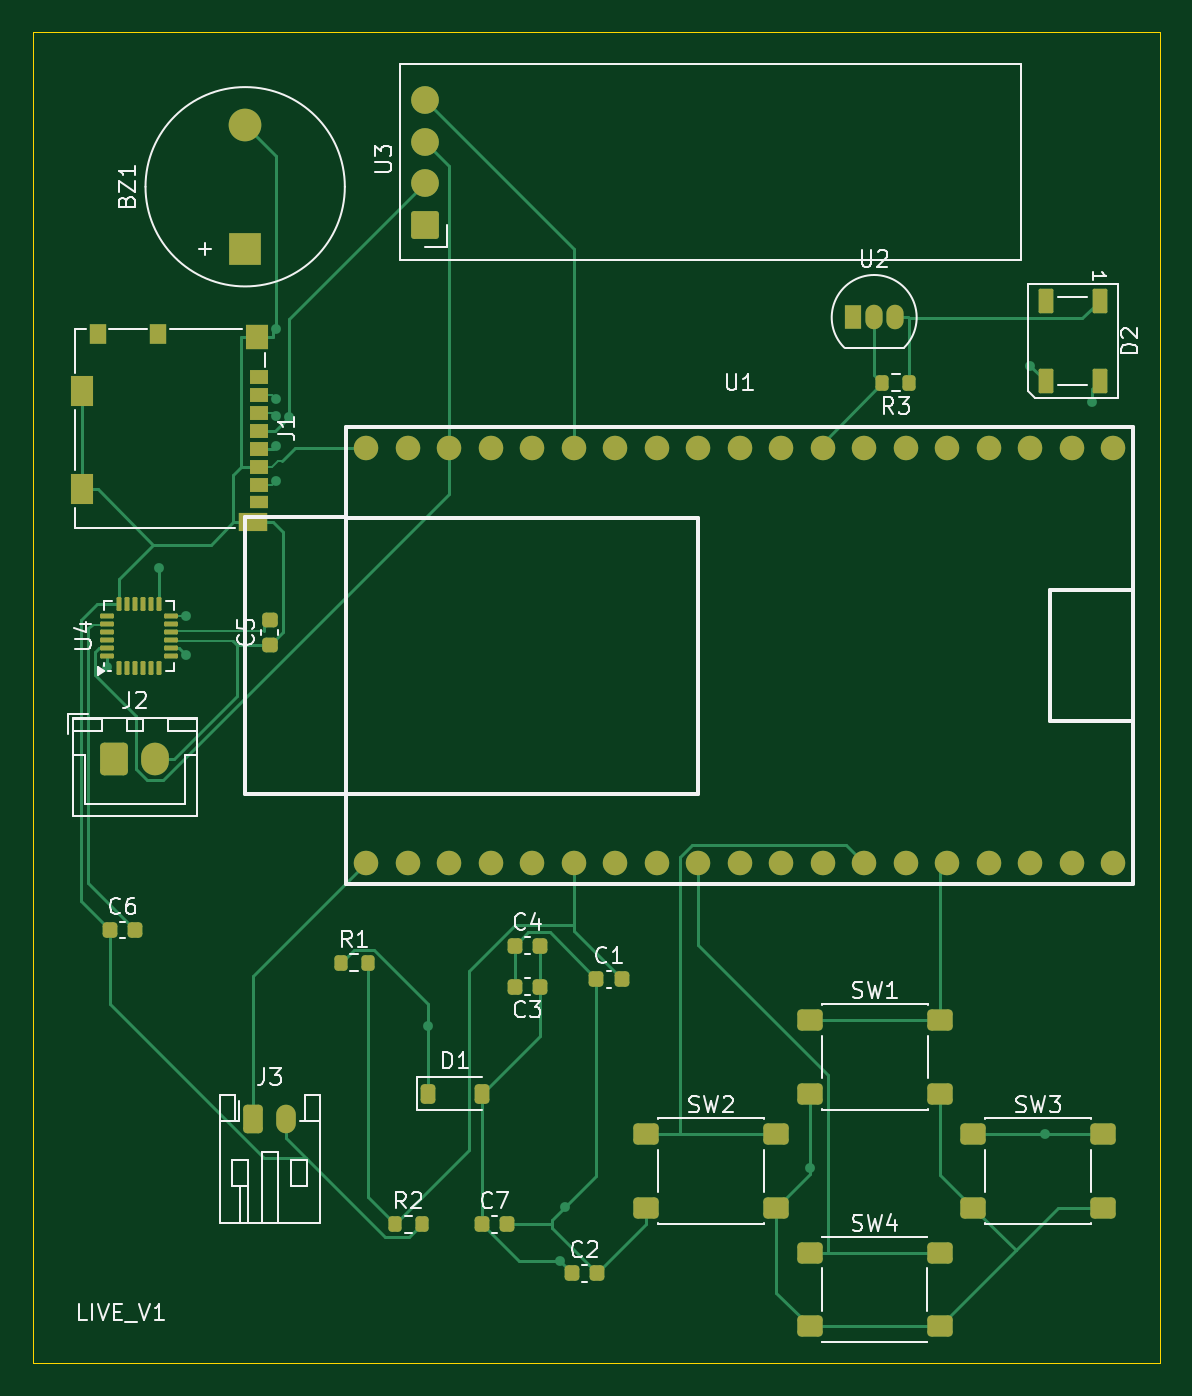
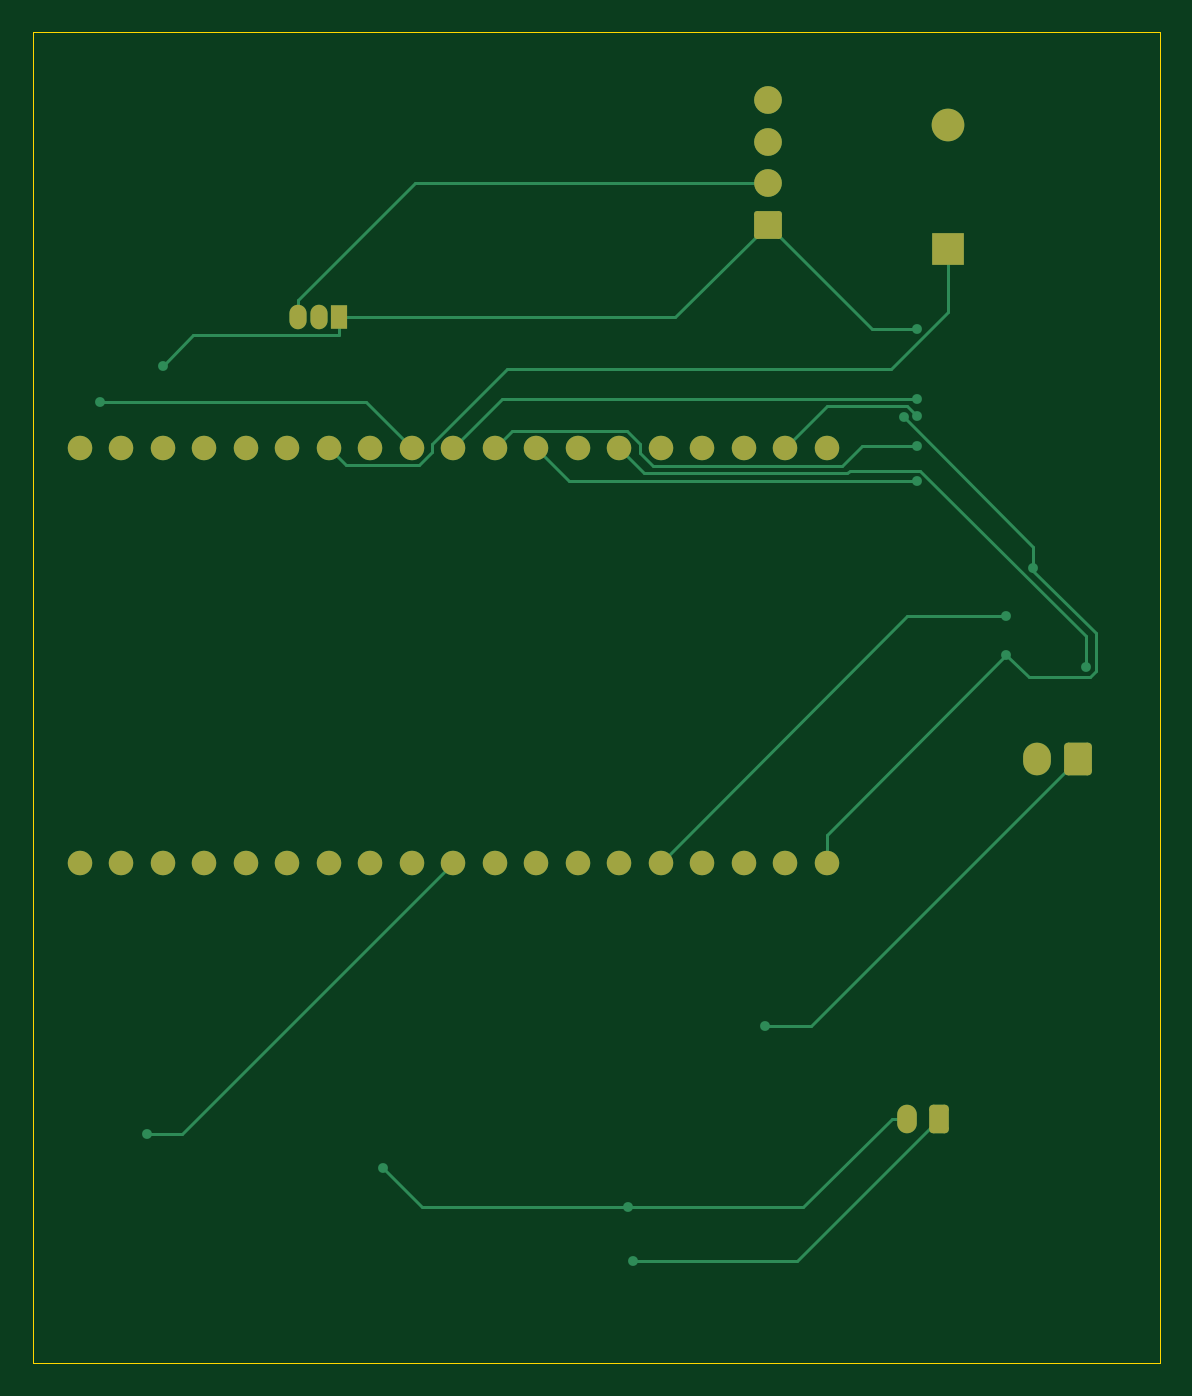
Circuit board: 9 layer files. Board 69.0 x 81.5 mm.
- bottom_copper: satelite-B_Cu.gbr (10153 bytes)
- bottom_mask: satelite-B_Mask.gbr (3089 bytes)
- paste: satelite-B_Paste.gbr (468 bytes)
- bottom_silk: satelite-B_Silkscreen.gbr (469 bytes)
- outline: satelite-Edge_Cuts.gbr (630 bytes)
- top_copper: satelite-F_Cu.gbr (23084 bytes)
- top_mask: satelite-F_Mask.gbr (6933 bytes)
- paste: satelite-F_Paste.gbr (4869 bytes)
- top_silk: satelite-F_Silkscreen.gbr (38557 bytes)

=== bottom_copper: satelite-B_Cu.gbr (10153 bytes, source omitted) ===
=== bottom_mask: satelite-B_Mask.gbr (3089 bytes, source withheld) ===
=== paste: satelite-B_Paste.gbr ===
%TF.GenerationSoftware,KiCad,Pcbnew,10.0.3*%
%TF.CreationDate,2026-09-18T19:19:04+05:30*%
%TF.ProjectId,satelite,73617465-6c69-4746-952e-6b696361645f,rev?*%
%TF.SameCoordinates,Original*%
%TF.FileFunction,Paste,Bot*%
%TF.FilePolarity,Positive*%
%FSLAX46Y46*%
G04 Gerber Fmt 4.6, Leading zero omitted, Abs format (unit mm)*
G04 Created by KiCad (PCBNEW 10.0.3) date 2026-09-18 19:19:04*
%MOMM*%
%LPD*%
G01*
G04 APERTURE LIST*
G04 APERTURE END LIST*
M02*

=== bottom_silk: satelite-B_Silkscreen.gbr ===
%TF.GenerationSoftware,KiCad,Pcbnew,10.0.3*%
%TF.CreationDate,2026-09-18T19:19:04+05:30*%
%TF.ProjectId,satelite,73617465-6c69-4746-952e-6b696361645f,rev?*%
%TF.SameCoordinates,Original*%
%TF.FileFunction,Legend,Bot*%
%TF.FilePolarity,Positive*%
%FSLAX46Y46*%
G04 Gerber Fmt 4.6, Leading zero omitted, Abs format (unit mm)*
G04 Created by KiCad (PCBNEW 10.0.3) date 2026-09-18 19:19:04*
%MOMM*%
%LPD*%
G01*
G04 APERTURE LIST*
G04 APERTURE END LIST*
M02*

=== outline: satelite-Edge_Cuts.gbr ===
%TF.GenerationSoftware,KiCad,Pcbnew,10.0.3*%
%TF.CreationDate,2026-09-18T19:19:04+05:30*%
%TF.ProjectId,satelite,73617465-6c69-4746-952e-6b696361645f,rev?*%
%TF.SameCoordinates,Original*%
%TF.FileFunction,Profile,NP*%
%FSLAX46Y46*%
G04 Gerber Fmt 4.6, Leading zero omitted, Abs format (unit mm)*
G04 Created by KiCad (PCBNEW 10.0.3) date 2026-09-18 19:19:04*
%MOMM*%
%LPD*%
G01*
G04 APERTURE LIST*
%TA.AperFunction,Profile*%
%ADD10C,0.050000*%
%TD*%
G04 APERTURE END LIST*
D10*
X98500000Y-58500000D02*
X167500000Y-58500000D01*
X167500000Y-140000000D01*
X98500000Y-140000000D01*
X98500000Y-58500000D01*
M02*

=== top_copper: satelite-F_Cu.gbr (23084 bytes, source omitted) ===
=== top_mask: satelite-F_Mask.gbr (6933 bytes, source omitted) ===
=== paste: satelite-F_Paste.gbr ===
%TF.GenerationSoftware,KiCad,Pcbnew,10.0.3*%
%TF.CreationDate,2026-09-18T19:19:04+05:30*%
%TF.ProjectId,satelite,73617465-6c69-4746-952e-6b696361645f,rev?*%
%TF.SameCoordinates,Original*%
%TF.FileFunction,Paste,Top*%
%TF.FilePolarity,Positive*%
%FSLAX46Y46*%
G04 Gerber Fmt 4.6, Leading zero omitted, Abs format (unit mm)*
G04 Created by KiCad (PCBNEW 10.0.3) date 2026-09-18 19:19:04*
%MOMM*%
%LPD*%
G01*
G04 APERTURE LIST*
G04 Aperture macros list*
%AMRoundRect*
0 Rectangle with rounded corners*
0 $1 Rounding radius*
0 $2 $3 $4 $5 $6 $7 $8 $9 X,Y pos of 4 corners*
0 Add a 4 corners polygon primitive as box body*
4,1,4,$2,$3,$4,$5,$6,$7,$8,$9,$2,$3,0*
0 Add four circle primitives for the rounded corners*
1,1,$1+$1,$2,$3*
1,1,$1+$1,$4,$5*
1,1,$1+$1,$6,$7*
1,1,$1+$1,$8,$9*
0 Add four rect primitives between the rounded corners*
20,1,$1+$1,$2,$3,$4,$5,0*
20,1,$1+$1,$4,$5,$6,$7,0*
20,1,$1+$1,$6,$7,$8,$9,0*
20,1,$1+$1,$8,$9,$2,$3,0*%
G04 Aperture macros list end*
%ADD10RoundRect,0.225000X-0.225000X-0.250000X0.225000X-0.250000X0.225000X0.250000X-0.225000X0.250000X0*%
%ADD11RoundRect,0.200000X-0.200000X-0.275000X0.200000X-0.275000X0.200000X0.275000X-0.200000X0.275000X0*%
%ADD12RoundRect,0.200000X0.200000X0.275000X-0.200000X0.275000X-0.200000X-0.275000X0.200000X-0.275000X0*%
%ADD13R,1.100000X0.850000*%
%ADD14R,1.100000X0.750000*%
%ADD15R,1.000000X1.200000*%
%ADD16R,1.350000X1.550000*%
%ADD17R,1.350000X1.900000*%
%ADD18R,1.800000X1.170000*%
%ADD19RoundRect,0.090000X-0.360000X0.660000X-0.360000X-0.660000X0.360000X-0.660000X0.360000X0.660000X0*%
%ADD20RoundRect,0.225000X0.250000X-0.225000X0.250000X0.225000X-0.250000X0.225000X-0.250000X-0.225000X0*%
%ADD21RoundRect,0.075000X0.075000X-0.350000X0.075000X0.350000X-0.075000X0.350000X-0.075000X-0.350000X0*%
%ADD22RoundRect,0.075000X0.350000X0.075000X-0.350000X0.075000X-0.350000X-0.075000X0.350000X-0.075000X0*%
%ADD23RoundRect,0.250000X-0.525000X-0.400000X0.525000X-0.400000X0.525000X0.400000X-0.525000X0.400000X0*%
%ADD24RoundRect,0.225000X0.225000X0.250000X-0.225000X0.250000X-0.225000X-0.250000X0.225000X-0.250000X0*%
%ADD25RoundRect,0.225000X-0.225000X-0.375000X0.225000X-0.375000X0.225000X0.375000X-0.225000X0.375000X0*%
G04 APERTURE END LIST*
D10*
%TO.C,C6*%
X103225000Y-113500000D03*
X104775000Y-113500000D03*
%TD*%
D11*
%TO.C,R2*%
X120675000Y-131500000D03*
X122325000Y-131500000D03*
%TD*%
D12*
%TO.C,R3*%
X152150000Y-80000000D03*
X150500000Y-80000000D03*
%TD*%
D13*
%TO.C,J1*%
X112325000Y-79665000D03*
X112325000Y-80765000D03*
X112325000Y-81865000D03*
X112325000Y-82965000D03*
X112325000Y-84065000D03*
X112325000Y-85165000D03*
X112325000Y-86265000D03*
D14*
X112325000Y-87315000D03*
D15*
X106175000Y-77030000D03*
X102475000Y-77030000D03*
D16*
X112200000Y-77205000D03*
D17*
X101500000Y-80530000D03*
X101500000Y-86500000D03*
D18*
X111975000Y-88525000D03*
%TD*%
D10*
%TO.C,C2*%
X131500000Y-134500000D03*
X133050000Y-134500000D03*
%TD*%
D19*
%TO.C,D2*%
X163800000Y-75000000D03*
X160500000Y-75000000D03*
X160500000Y-79900000D03*
X163800000Y-79900000D03*
%TD*%
D20*
%TO.C,C5*%
X113000000Y-96050000D03*
X113000000Y-94500000D03*
%TD*%
D21*
%TO.C,U4*%
X103750000Y-97450000D03*
X104250000Y-97450000D03*
X104750000Y-97450000D03*
X105250000Y-97450000D03*
X105750000Y-97450000D03*
X106250000Y-97450000D03*
D22*
X106950000Y-96750000D03*
X106950000Y-96250000D03*
X106950000Y-95750000D03*
X106950000Y-95250000D03*
X106950000Y-94750000D03*
X106950000Y-94250000D03*
D21*
X106250000Y-93550000D03*
X105750000Y-93550000D03*
X105250000Y-93550000D03*
X104750000Y-93550000D03*
X104250000Y-93550000D03*
X103750000Y-93550000D03*
D22*
X103050000Y-94250000D03*
X103050000Y-94750000D03*
X103050000Y-95250000D03*
X103050000Y-95750000D03*
X103050000Y-96250000D03*
X103050000Y-96750000D03*
%TD*%
D23*
%TO.C,SW2*%
X136040000Y-126000000D03*
X144000000Y-126000000D03*
X136040000Y-130500000D03*
X144000000Y-130500000D03*
%TD*%
D11*
%TO.C,R1*%
X117350000Y-115500000D03*
X119000000Y-115500000D03*
%TD*%
D23*
%TO.C,SW4*%
X146040000Y-133250000D03*
X154000000Y-133250000D03*
X146040000Y-137750000D03*
X154000000Y-137750000D03*
%TD*%
%TO.C,SW3*%
X156060000Y-126000000D03*
X164020000Y-126000000D03*
X156060000Y-130500000D03*
X164020000Y-130500000D03*
%TD*%
D24*
%TO.C,C3*%
X129550000Y-116960000D03*
X128000000Y-116960000D03*
%TD*%
D25*
%TO.C,D1*%
X122700000Y-123500000D03*
X126000000Y-123500000D03*
%TD*%
D10*
%TO.C,C7*%
X126000000Y-131500000D03*
X127550000Y-131500000D03*
%TD*%
D23*
%TO.C,SW1*%
X146060000Y-119000000D03*
X154020000Y-119000000D03*
X146060000Y-123500000D03*
X154020000Y-123500000D03*
%TD*%
D10*
%TO.C,C4*%
X128000000Y-114450000D03*
X129550000Y-114450000D03*
%TD*%
%TO.C,C1*%
X133000000Y-116500000D03*
X134550000Y-116500000D03*
%TD*%
M02*

=== top_silk: satelite-F_Silkscreen.gbr (38557 bytes, source omitted) ===
